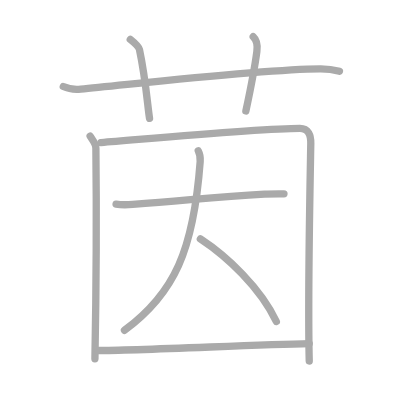
t = 0.00 s
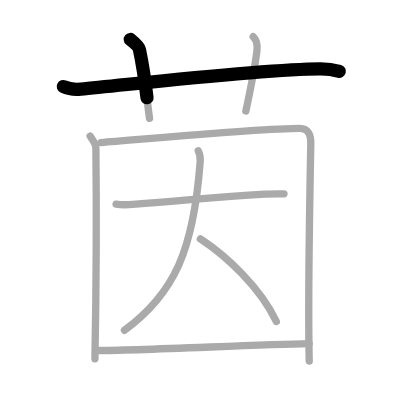
t = 1.75 s
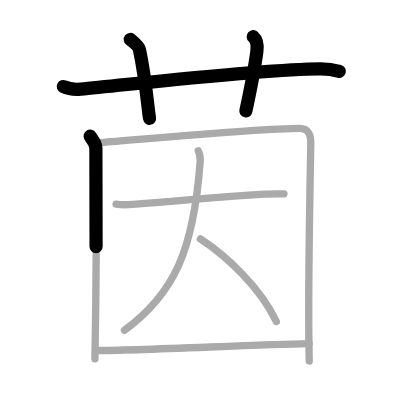
t = 3.50 s
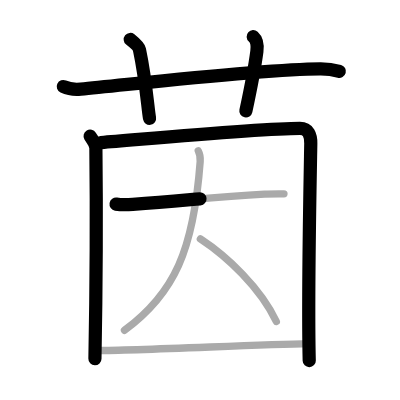
t = 5.50 s
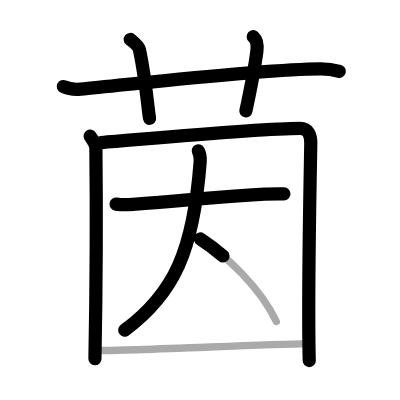
t = 7.25 s
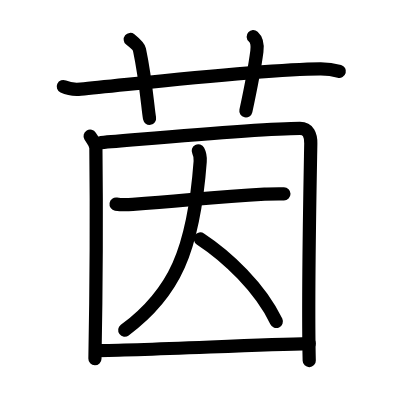
t = 9.00 s

The animated SVG that drew these frames (rendered in a browser with its animation timeline set to each time). Animation: 9 SMIL elements (animate=9); one cycle of 9.00 s.

<?xml version="1.0" standalone="no"?>
<!DOCTYPE svg PUBLIC "-//W3C//DTD SVG 1.1//EN"   "http://www.w3.org/Graphics/SVG/1.1/DTD/svg11.dtd">
<svg width="400px" height="400px"  version="1.1" xmlns="http://www.w3.org/2000/svg">
  <defs>
    <marker id="Triangle" viewBox="0 0 10 10" refX="0" refY="5" markerUnits="strokeWidth" markerWidth="3" style="stroke-opacity:0%;fill:#aaaaaa;" markerHeight="2" orient="auto">
      <path d="M 0 0 L 10 5 L 0 10 z" />
    </marker>
    
    <marker id="Arrow" viewBox="0 0 10 10" refX="5" refY="5" markerUnits="strokeWidth" markerWidth="1.8" style="stroke-opacity:0%;fill:#770000;" markerHeight="2" orient="auto">
      <path d="M 0 4 L 6 4 L 4 1 L 10 5 L 4 9 L 6 6 L 0 6 z" />
        <circle cx="5" cy="5" r="5" />
      </marker>
    
    <marker id="TriangleRed" viewBox="0 0 10 10" refX="0" refY="5" markerUnits="strokeWidth" markerWidth="3" style="stroke-opacity:0%;fill:#CC0000;" markerHeight="2" orient="auto">
      <path d="M 0 0 L 10 5 L 0 10 z" />
    </marker>
    
    <marker id="ArrowRed" viewBox="0 0 10 10" refX="5" refY="5" markerUnits="strokeWidth" markerWidth="1.8" style="stroke-opacity:0%;fill:#CC0000;" markerHeight="2" orient="auto">
      <path d="M 0 4 L 6 4 L 4 1 L 10 5 L 4 9 L 6 6 L 0 6 z" />
        <circle cx="5" cy="5" r="5" />
      </marker>
    
  </defs>
  
  <path style="fill:#ffffff; fill-opacity:100%; fill-rule:evenodd; stroke-width:0;" d="M 0 0 L 400px 0 L 400px 400px L 0 400px L 0 0" />

  <g transform="scale(3.6697247706422 3.6697247706422)">
<path style="fill:none; fill-opacity:0%; fill-rule:evenodd; stroke:#aaaaaa; stroke-opacity:100%; stroke-width: 1.5pt; stroke-linejoin:round; stroke-linecap:round;" d="M17.25 23.58c1.5 0.7 3.25 0.84 4.75 0.7c13.79-1.28 49.35-5.43 65.25-5.52c2.5-0.02 4 0.33 5.25 0.68"></path>
<path style="fill:none; fill-opacity:0%; fill-rule:evenodd; stroke:#aaaaaa; stroke-opacity:100%; stroke-width: 1.5pt; stroke-linejoin:round; stroke-linecap:round;" d="M35.5 10.75c1.25 1 2.31 1.87 2.5 2.75c1.75 8.25 2.25 15.75 2.75 18.75"></path>
<path style="fill:none; fill-opacity:0%; fill-rule:evenodd; stroke:#aaaaaa; stroke-opacity:100%; stroke-width: 1.5pt; stroke-linejoin:round; stroke-linecap:round;" d="M69 10c1.12 1 1.2 2.49 1 4c-0.75 5.75-1.5 9.25-3 16.25"></path>
<path style="fill:none; fill-opacity:0%; fill-rule:evenodd; stroke:#aaaaaa; stroke-opacity:100%; stroke-width: 1.5pt; stroke-linejoin:round; stroke-linecap:round;" d="M24.56 37.11c0.64 1.07 1.56 1.87 1.57 3.29c0.12 10.66 0.12 36.99-0.26 57.35"></path>
<path style="fill:none; fill-opacity:0%; fill-rule:evenodd; stroke:#aaaaaa; stroke-opacity:100%; stroke-width: 1.5pt; stroke-linejoin:round; stroke-linecap:round;" d="M27.51 38.85C42.77 37.62 71.5 35 81.73 35c2.33 0 3 1.86 2.96 4.11c-0.21 11.76-0.85 42.65-0.42 59.27"></path>
<path style="fill:none; fill-opacity:0%; fill-rule:evenodd; stroke:#aaaaaa; stroke-opacity:100%; stroke-width: 1.5pt; stroke-linejoin:round; stroke-linecap:round;" d="M31.63 55.62c1.63 0.27 3.47 0.16 4.54 0.08c15.27-1.12 21.84-2 35.93-2.81c1.35-0.08 3.77-0.06 5.28-0.06"></path>
<path style="fill:none; fill-opacity:0%; fill-rule:evenodd; stroke:#aaaaaa; stroke-opacity:100%; stroke-width: 1.5pt; stroke-linejoin:round; stroke-linecap:round;" d="M54.03 41.1c0.35 0.67 0.63 1.45 0.52 2.89C52.75 68.25 47.5 80 33.92 90.01"></path>
<path style="fill:none; fill-opacity:0%; fill-rule:evenodd; stroke:#aaaaaa; stroke-opacity:100%; stroke-width: 1.5pt; stroke-linejoin:round; stroke-linecap:round;" d="M54.6 65.11c7.22 4.74 16.32 13.26 20.7 22.5"></path>
<path style="fill:none; fill-opacity:0%; fill-rule:evenodd; stroke:#aaaaaa; stroke-opacity:100%; stroke-width: 1.5pt; stroke-linejoin:round; stroke-linecap:round;" d="M26.67 95.52c11.06 0 42.31-1.57 57.59-1.88"></path>

<path style="fill:none; fill-opacity:0%; fill-rule:evenodd; stroke:#000000; stroke-opacity:100%; stroke-width: 2.7pt; stroke-linejoin:round; stroke-linecap:round;" d="M17.25 23.58c1.5 0.7 3.25 0.84 4.75 0.7c13.79-1.28 49.35-5.43 65.25-5.52c2.5-0.02 4 0.33 5.25 0.68" pathLength="100" stroke-dashoffset="100" stroke-dasharray="100 105"><animate id="dashAnim1" attributeName="stroke-dashoffset" from="100" to="0" dur="1s" calcMode="linear" fill="freeze"/></path>
<path style="fill:none; fill-opacity:0%; fill-rule:evenodd; stroke:#000000; stroke-opacity:100%; stroke-width: 2.7pt; stroke-linejoin:round; stroke-linecap:round;" d="M35.5 10.75c1.25 1 2.31 1.87 2.5 2.75c1.75 8.25 2.25 15.75 2.75 18.75" pathLength="100" stroke-dashoffset="100" stroke-dasharray="100 105"><animate id="dashAnim2" attributeName="stroke-dashoffset" from="100" to="0" dur="1s" calcMode="linear" begin="dashAnim1.end" fill="freeze"/></path>
<path style="fill:none; fill-opacity:0%; fill-rule:evenodd; stroke:#000000; stroke-opacity:100%; stroke-width: 2.7pt; stroke-linejoin:round; stroke-linecap:round;" d="M69 10c1.12 1 1.2 2.49 1 4c-0.75 5.75-1.5 9.25-3 16.25" pathLength="100" stroke-dashoffset="100" stroke-dasharray="100 105"><animate id="dashAnim3" attributeName="stroke-dashoffset" from="100" to="0" dur="1s" calcMode="linear" begin="dashAnim2.end" fill="freeze"/></path>
<path style="fill:none; fill-opacity:0%; fill-rule:evenodd; stroke:#000000; stroke-opacity:100%; stroke-width: 2.7pt; stroke-linejoin:round; stroke-linecap:round;" d="M24.56 37.11c0.64 1.07 1.56 1.87 1.57 3.29c0.12 10.66 0.12 36.99-0.26 57.35" pathLength="100" stroke-dashoffset="100" stroke-dasharray="100 105"><animate id="dashAnim4" attributeName="stroke-dashoffset" from="100" to="0" dur="1s" calcMode="linear" begin="dashAnim3.end" fill="freeze"/></path>
<path style="fill:none; fill-opacity:0%; fill-rule:evenodd; stroke:#000000; stroke-opacity:100%; stroke-width: 2.7pt; stroke-linejoin:round; stroke-linecap:round;" d="M27.51 38.85C42.77 37.62 71.5 35 81.73 35c2.33 0 3 1.86 2.96 4.11c-0.21 11.76-0.85 42.65-0.42 59.27" pathLength="100" stroke-dashoffset="100" stroke-dasharray="100 105"><animate id="dashAnim5" attributeName="stroke-dashoffset" from="100" to="0" dur="1s" calcMode="linear" begin="dashAnim4.end" fill="freeze"/></path>
<path style="fill:none; fill-opacity:0%; fill-rule:evenodd; stroke:#000000; stroke-opacity:100%; stroke-width: 2.7pt; stroke-linejoin:round; stroke-linecap:round;" d="M31.63 55.62c1.63 0.27 3.47 0.16 4.54 0.08c15.27-1.12 21.84-2 35.93-2.81c1.35-0.08 3.77-0.06 5.28-0.06" pathLength="100" stroke-dashoffset="100" stroke-dasharray="100 105"><animate id="dashAnim6" attributeName="stroke-dashoffset" from="100" to="0" dur="1s" calcMode="linear" begin="dashAnim5.end" fill="freeze"/></path>
<path style="fill:none; fill-opacity:0%; fill-rule:evenodd; stroke:#000000; stroke-opacity:100%; stroke-width: 2.7pt; stroke-linejoin:round; stroke-linecap:round;" d="M54.03 41.1c0.35 0.67 0.63 1.45 0.52 2.89C52.75 68.25 47.5 80 33.92 90.01" pathLength="100" stroke-dashoffset="100" stroke-dasharray="100 105"><animate id="dashAnim7" attributeName="stroke-dashoffset" from="100" to="0" dur="1s" calcMode="linear" begin="dashAnim6.end" fill="freeze"/></path>
<path style="fill:none; fill-opacity:0%; fill-rule:evenodd; stroke:#000000; stroke-opacity:100%; stroke-width: 2.7pt; stroke-linejoin:round; stroke-linecap:round;" d="M54.6 65.11c7.22 4.74 16.32 13.26 20.7 22.5" pathLength="100" stroke-dashoffset="100" stroke-dasharray="100 105"><animate id="dashAnim8" attributeName="stroke-dashoffset" from="100" to="0" dur="1s" calcMode="linear" begin="dashAnim7.end" fill="freeze"/></path>
<path style="fill:none; fill-opacity:0%; fill-rule:evenodd; stroke:#000000; stroke-opacity:100%; stroke-width: 2.7pt; stroke-linejoin:round; stroke-linecap:round;" d="M26.67 95.52c11.06 0 42.31-1.57 57.59-1.88" pathLength="100" stroke-dashoffset="100" stroke-dasharray="100 105"><animate id="dashAnim9" attributeName="stroke-dashoffset" from="100" to="0" dur="1s" calcMode="linear" begin="dashAnim8.end" fill="freeze"/></path>

</g>

</svg>  
          
